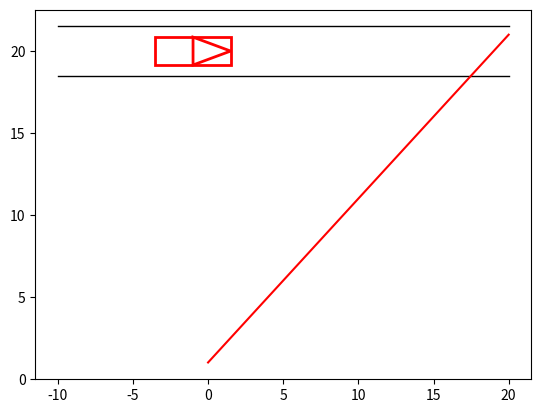

Source code (Python):
# -*- coding: utf-8 -*-
"""
Created on Mon Jun 26 22:02:27 2017

[redacted]
"""

# -*- coding: utf-8 -*-
import matplotlib
import matplotlib.pyplot as plt
import numpy as np

def main():
    fig = plt.figure()
    ax = fig.add_subplot(111)
    
    rect = np.array([-1,20,5,1.7])
    print("rect ", (rect[0] - (rect[2]/2)), (rect[1] - (rect[3]/2)), rect[2],rect[3])
    obj_rect = plt.Rectangle(((rect[0] - (rect[2]/2)),(rect[1] - (rect[3]/2))),rect[2],rect[3],edgecolor="#ff0000",fill=False,lw=2)
    obj_poly = plt.Polygon(((rect[0],(rect[1] + (rect[3]/2))),(rect[0],(rect[1] - (rect[3]/2))),((rect[0] + (rect[2]/2)),rect[1])),edgecolor="#ff0000",fill=False,lw=2)
    ax.add_patch(obj_rect)
    ax.add_patch(obj_poly)
    
    line_width = 3
    x = np.array([-10,20])
    y = np.array([rect[1] - line_width/2, rect[1] - line_width/2])
    plt.plot(x,y,color="#000000",lw=1)
    x = np.array([-10,20])
    y = np.array([rect[1] + line_width/2, rect[1] + line_width/2])
    plt.plot(x,y,color="#000000",lw=1)
    
    x = np.linspace(0,20,20) # 0～3まで20刻みでxの値を生成
    y = x + 1            # 曲線の式(2次関数)
    plt.plot(x,y,"r-")      # 曲線を引く
    plt.show()

if __name__ == '__main__':
    main()